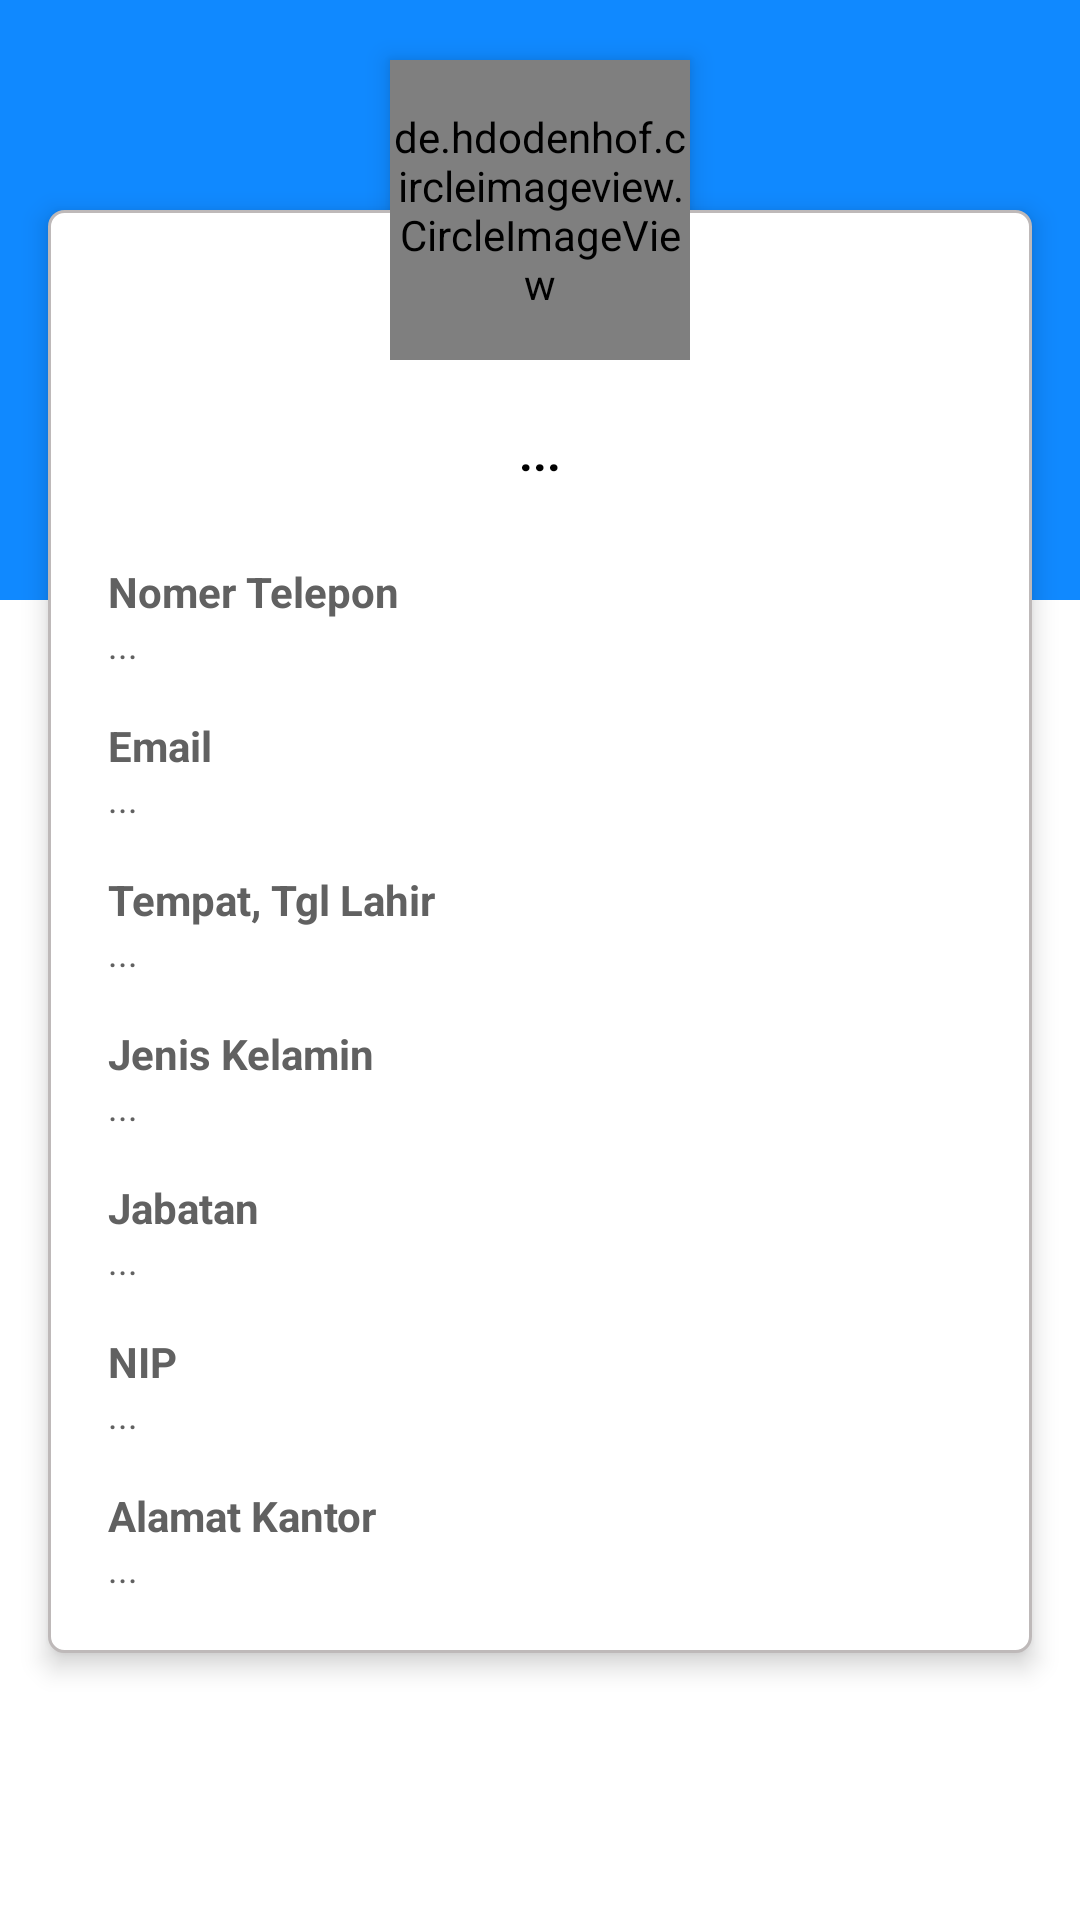

The Android layout XML behind this screen, and the referenced resources:
<!-- AndroidManifest.xml: application theme AppTheme -->
<!-- res/layout/fragment_profile_tab.xml -->
<?xml version="1.0" encoding="utf-8"?>
<RelativeLayout xmlns:android="http://schemas.android.com/apk/res/android"
    xmlns:app="http://schemas.android.com/apk/res-auto"
    android:layout_width="match_parent"
    android:layout_height="wrap_content"
    android:background="@color/white"
    android:orientation="vertical"
    app:layout_behavior="@string/appbar_scrolling_view_behavior">

    <RelativeLayout
        android:layout_width="match_parent"
        android:layout_height="match_parent">

        <LinearLayout
            android:layout_width="match_parent"
            android:layout_height="@dimen/highSize200"
            android:background="@color/blue1"></LinearLayout>
    </RelativeLayout>

    <LinearLayout
        android:layout_width="fill_parent"
        android:layout_height="wrap_content"
        android:layout_marginLeft="@dimen/marginSize16"
        android:layout_marginTop="@dimen/marginSize70"
        android:layout_marginRight="@dimen/marginSize16"
        android:background="@drawable/ic_card_text_white"
        android:elevation="@dimen/elevate_card_text"
        android:orientation="vertical"
        android:padding="@dimen/paddingSize20">

        <TextView
            android:id="@+id/name"
            android:layout_width="match_parent"
            android:layout_height="wrap_content"
            android:layout_marginTop="@dimen/marginSize50"
            android:layout_marginBottom="@dimen/marginSize10"
            android:gravity="center"
            android:text="..."
            android:textColor="@color/black"
            android:textSize="@dimen/textSize16"
            android:textStyle="bold" />

        <ScrollView
            android:layout_width="match_parent"
            android:layout_height="wrap_content">

            <LinearLayout
                android:layout_width="match_parent"
                android:layout_height="wrap_content"
                android:orientation="vertical">

                <LinearLayout
                    android:layout_width="match_parent"
                    android:layout_height="wrap_content"
                    android:orientation="vertical"
                    android:layout_marginTop="@dimen/marginSize16">

                    <TextView
                        android:layout_width="match_parent"
                        android:layout_height="wrap_content"
                        android:layout_marginRight="@dimen/marginSize10"
                        android:text="@string/label_personal_number"
                        android:textColor="@color/grey3"
                        android:textSize="@dimen/textSize14"
                        android:textStyle="bold" />

                    <TextView
                        android:id="@+id/personal_number"
                        android:layout_width="match_parent"
                        android:layout_height="wrap_content"
                        android:text="..."
                        android:textColor="@color/grey3"
                        android:textSize="@dimen/textSize12" />
                </LinearLayout>

                <LinearLayout
                    android:layout_width="match_parent"
                    android:layout_height="wrap_content"
                    android:orientation="vertical"
                    android:layout_marginTop="@dimen/marginSize16">

                    <TextView
                        android:layout_width="match_parent"
                        android:layout_height="wrap_content"
                        android:layout_marginRight="@dimen/marginSize10"
                        android:text="@string/label_email"
                        android:textColor="@color/grey3"
                        android:textSize="@dimen/textSize14"
                        android:textStyle="bold" />

                    <TextView
                        android:id="@+id/email"
                        android:layout_width="match_parent"
                        android:layout_height="wrap_content"
                        android:text="..."
                        android:textColor="@color/grey3"
                        android:textSize="@dimen/textSize12" />
                </LinearLayout>

                <LinearLayout
                    android:layout_width="match_parent"
                    android:layout_height="wrap_content"
                    android:orientation="vertical"
                    android:layout_marginTop="@dimen/marginSize16">

                    <TextView
                        android:layout_width="match_parent"
                        android:layout_height="wrap_content"
                        android:layout_marginRight="@dimen/marginSize10"
                        android:layout_weight="1"
                        android:text="@string/label_birth_date"
                        android:textColor="@color/grey3"
                        android:textSize="@dimen/textSize14"
                        android:textStyle="bold" />

                    <TextView
                        android:id="@+id/birth_date"
                        android:layout_width="match_parent"
                        android:layout_height="wrap_content"
                        android:text="..."
                        android:textColor="@color/grey3"
                        android:textSize="@dimen/textSize12" />
                </LinearLayout>

                <LinearLayout
                    android:layout_width="match_parent"
                    android:layout_height="wrap_content"
                    android:orientation="vertical"
                    android:layout_marginTop="@dimen/marginSize16">

                    <TextView
                        android:layout_width="match_parent"
                        android:layout_height="wrap_content"
                        android:layout_marginRight="@dimen/marginSize10"
                        android:text="@string/label_gender"
                        android:textColor="@color/grey3"
                        android:textSize="@dimen/textSize14"
                        android:textStyle="bold" />

                    <TextView
                        android:id="@+id/gender"
                        android:layout_width="match_parent"
                        android:layout_height="wrap_content"
                        android:text="..."
                        android:textColor="@color/grey3"
                        android:textSize="@dimen/textSize12" />
                </LinearLayout>

                <LinearLayout
                    android:layout_width="match_parent"
                    android:layout_height="wrap_content"
                    android:orientation="vertical"
                    android:layout_marginTop="@dimen/marginSize16">

                    <TextView
                        android:layout_width="match_parent"
                        android:layout_height="wrap_content"
                        android:layout_marginRight="@dimen/marginSize10"
                        android:text="@string/label_position"
                        android:textColor="@color/grey3"
                        android:textSize="@dimen/textSize14"
                        android:textStyle="bold" />

                    <TextView
                        android:id="@+id/position"
                        android:layout_width="match_parent"
                        android:layout_height="wrap_content"
                        android:text="..."
                        android:textColor="@color/grey3"
                        android:textSize="@dimen/textSize12" />
                </LinearLayout>

                <LinearLayout
                    android:layout_width="match_parent"
                    android:layout_height="wrap_content"
                    android:orientation="vertical"
                    android:layout_marginTop="@dimen/marginSize16">

                    <TextView
                        android:layout_width="match_parent"
                        android:layout_height="wrap_content"
                        android:layout_marginRight="@dimen/marginSize10"
                        android:layout_weight="1"
                        android:text="@string/label_nip"
                        android:textColor="@color/grey3"
                        android:textSize="@dimen/textSize14"
                        android:textStyle="bold" />

                    <TextView
                        android:id="@+id/nip"
                        android:layout_width="match_parent"
                        android:layout_height="wrap_content"
                        android:text="..."
                        android:textColor="@color/grey3"
                        android:textSize="@dimen/textSize12" />
                </LinearLayout>

                <LinearLayout
                    android:layout_width="match_parent"
                    android:layout_height="wrap_content"
                    android:orientation="vertical"
                    android:layout_marginTop="@dimen/marginSize16">

                    <TextView
                        android:layout_width="match_parent"
                        android:layout_height="wrap_content"
                        android:layout_marginRight="@dimen/marginSize10"
                        android:text="@string/label_address_office"
                        android:textColor="@color/grey3"
                        android:textSize="@dimen/textSize14"
                        android:textStyle="bold" />

                    <TextView
                        android:id="@+id/orgeh_id"
                        android:layout_width="match_parent"
                        android:layout_height="wrap_content"
                        android:layout_weight="1"
                        android:text="..."
                        android:textColor="@color/grey3"
                        android:textSize="@dimen/textSize12" />
                </LinearLayout>
            </LinearLayout>
        </ScrollView>
    </LinearLayout>

    <de.hdodenhof.circleimageview.CircleImageView
        android:id="@+id/avatar_default"
        android:layout_width="100dp"
        android:layout_height="100dp"
        android:layout_centerHorizontal="true"
        android:layout_marginTop="20dp"
        android:elevation="@dimen/elevate_card_text"
        android:background="@drawable/person_24dp"
        android:visibility="visible" />
</RelativeLayout>
<!-- resources referenced by this layout -->
<resources>
  <color name="black">#000000</color>
  <color name="blue1">#1089FF</color>
  <color name="grey3">#616161</color>
  <color name="white">#FFFFFF</color>
  <dimen name="elevate_card_text">5dp</dimen>
  <dimen name="highSize200">200dp</dimen>
  <dimen name="marginSize10">10dp</dimen>
  <dimen name="marginSize16">16dp</dimen>
  <dimen name="marginSize50">50dp</dimen>
  <dimen name="marginSize70">70dp</dimen>
  <dimen name="paddingSize20">20dp</dimen>
  <dimen name="textSize12">12sp</dimen>
  <dimen name="textSize14">14sp</dimen>
  <dimen name="textSize16">16sp</dimen>
  <!-- drawable ic_card_text_white (drawable) -->
  <?xml version="1.0" encoding="utf-8"?>
  <shape xmlns:android="http://schemas.android.com/apk/res/android"
      android:shape="rectangle">
      <solid android:color="@color/white" />
  
      <corners
          android:bottomLeftRadius="5dp"
          android:bottomRightRadius="5dp"
          android:topLeftRadius="5dp"
          android:topRightRadius="5dp" />
  
      <stroke
          android:width="3px"
          android:color="@color/grey1" />
  </shape>
  <string name="label_address_office">Alamat Kantor</string>
  <string name="label_birth_date">Tempat, Tgl Lahir</string>
  <string name="label_email">Email</string>
  <string name="label_gender">Jenis Kelamin</string>
  <string name="label_nip">NIP</string>
  <string name="label_personal_number">Nomer Telepon</string>
  <string name="label_position">Jabatan</string>
  <style name="AppTheme" parent="Theme.MaterialComponents.Light.DarkActionBar.Bridge">
  		
  		<item name="colorPrimary">@color/blue1</item>
  		<item name="colorPrimaryDark">@color/blue2</item>
  		<item name="colorAccent">@color/blue1</item>
  	</style>
  <color name="grey1">#BEB9B9</color>
  <color name="blue2">#23374D</color>
</resources>
